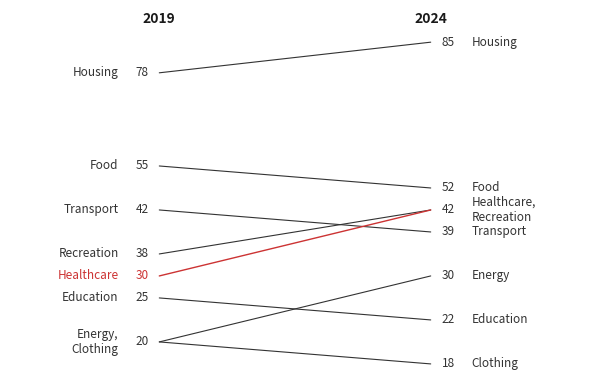

Reproduce this figure in Python.
import numpy as np
import matplotlib.pyplot as plt
from collections import defaultdict

def _nudge_positions(values, min_gap):
    """
    Given an array of y-positions, iteratively push overlapping labels apart
    so no two are closer than min_gap. Preserves relative order.
    """
    pos = np.array(values, dtype=float)
    order = np.argsort(pos)
    pos_sorted = pos[order]

    for _ in range(100):
        moved = False
        for j in range(1, len(pos_sorted)):
            gap = pos_sorted[j] - pos_sorted[j - 1]
            if gap < min_gap:
                shift = (min_gap - gap) / 2
                pos_sorted[j - 1] -= shift
                pos_sorted[j]     += shift
                moved = True
        if not moved:
            break

    result = np.empty_like(pos)
    result[order] = pos_sorted
    return result


def _merge_labels_by_value(vals, lbls):
    """Return a dict mapping each unique value -> merged label string."""
    groups = defaultdict(list)
    for v, l in zip(vals, lbls):
        groups[v].append(l)
    return {v: ",\n".join(ls) for v, ls in groups.items()}


def slopegraph(
    labels,
    left,
    right,
    left_label="Before",
    right_label="After",
    title=None,
    ax=None,
    sort_by="left",
    highlight_top=None,
    figsize=None,
    min_label_gap=None,
    decimal_places=1,
):
    """
    Tufte-style slopegraph comparing values across two states.

    Items that share the same value on the left side are automatically
    merged into a single label on the left (and vice versa on the right),
    while each row still draws its own slope line.  This produces a
    fan/bundle effect for tied values.

    Parameters
    ----------
    labels : array-like of str
    left   : array-like of float
    right  : array-like of float
    left_label, right_label : str
    title  : str, optional
    ax     : matplotlib Axes, optional
    sort_by : {"left", "right", "difference", "label"}
    highlight_top : int, optional
    figsize : tuple, optional
    min_label_gap : float, optional
    decimal_places : int, optional
        Number of decimal places for numeric labels. Defaults to 1.

    Returns
    -------
    fig, ax
    """

    # ------------------------------------------------------------------
    # 0. Validate & coerce
    # ------------------------------------------------------------------
    labels = np.array(labels)
    left   = np.array(left,  dtype=float)
    right  = np.array(right, dtype=float)
    n = len(labels)

    if not (len(left) == len(right) == n):
        raise ValueError("labels, left, and right must be the same length.")

    # ------------------------------------------------------------------
    # 0b. Build merged label maps independently per side.
    #     Each unique left value gets one merged label; same for right.
    #     Every original row still contributes its own slope line.
    # ------------------------------------------------------------------
    left_label_map  = _merge_labels_by_value(left,  labels)
    right_label_map = _merge_labels_by_value(right, labels)

    # ------------------------------------------------------------------
    # 1. Vertical positioning
    # ------------------------------------------------------------------
    all_vals = np.concatenate([left, right])
    vmin, vmax = all_vals.min(), all_vals.max()
    span = vmax - vmin or 1.0
    pad  = span * 0.05

    y_lo = vmin - pad
    y_hi = vmax + pad

    # ------------------------------------------------------------------
    # 2. Nudge once on the union of all values, then rescale back to the
    #     original data range so there is no net vertical shift.
    #     min_label_gap is scaled up for merged labels so multi-line
    #     labels don't overlap their neighbours.
    # ------------------------------------------------------------------
    max_lines = max(
        max(len(v.split(",\n")) for v in left_label_map.values()),
        max(len(v.split(",\n")) for v in right_label_map.values()),
    )
    if min_label_gap is None:
        min_label_gap = span * 0.05 * max(1, max_lines * 0.75)

    all_unique_vals = np.array(sorted(
        set(left_label_map.keys()) | set(right_label_map.keys())
    ), dtype=float)

    nudged_all_vals = _nudge_positions(all_unique_vals, min_label_gap)

    # Rescale nudged positions back to the original data range so that
    # the nudging doesn't introduce a net vertical shift.
    orig_min, orig_max   = all_unique_vals.min(), all_unique_vals.max()
    nudge_min, nudge_max = nudged_all_vals.min(), nudged_all_vals.max()
    if nudge_max > nudge_min:
        nudged_all_vals = (
            (nudged_all_vals - nudge_min) / (nudge_max - nudge_min)
            * (orig_max - orig_min) + orig_min
        )

    nudge_map   = dict(zip(all_unique_vals, nudged_all_vals))
    left_nudge  = nudge_map
    right_nudge = nudge_map

    # Track which merged labels have already been drawn on each side
    left_drawn  = set()
    right_drawn = set()

    # ------------------------------------------------------------------
    # 3. Draw order
    # ------------------------------------------------------------------
    if sort_by == "left":
        draw_order = np.argsort(left)
    elif sort_by == "right":
        draw_order = np.argsort(right)
    elif sort_by == "difference":
        draw_order = np.argsort(np.abs(right - left))
    elif sort_by == "label":
        draw_order = np.argsort(labels)
    else:
        raise ValueError(
            f"sort_by must be 'left', 'right', 'difference', or 'label'; got {sort_by!r}"
        )

    # ------------------------------------------------------------------
    # 4. Highlight mask
    # ------------------------------------------------------------------
    if highlight_top is not None:
        top_indices = set(np.argsort(np.abs(right - left))[-highlight_top:])
    else:
        top_indices = set()

    # ------------------------------------------------------------------
    # 5. Figure / axes
    # ------------------------------------------------------------------
    if figsize is None:
        figsize = (6, max(4, n * 0.45))

    if ax is None:
        fig, ax = plt.subplots(figsize=figsize)
    else:
        fig = ax.figure

    X_LEFT  = 0.0
    X_RIGHT = 1.0

    # ------------------------------------------------------------------
    # 6. Draw lines and labels
    # ------------------------------------------------------------------
    fmt = f"{{:.{decimal_places}f}}"

    for i in draw_order:
        highlighted = i in top_indices

        color  = [0.8, 0.2, 0.2] if highlighted else [0.2, 0.2, 0.2]
        lw     = 1.0             if highlighted else 0.8
        zorder = 3               if highlighted else 2

        lv = left[i]
        rv = right[i]

        # Slope line — endpoints follow nudged label positions
        ax.plot(
            [X_LEFT, X_RIGHT],
            [left_nudge[lv], right_nudge[rv]],
            color=color,
            linewidth=lw,
            alpha=1.0,
            solid_capstyle="round",
            zorder=zorder,
        )

        # Left label — draw once per unique left value
        if lv not in left_drawn:
            merged = left_label_map[lv]
            # Price — close to the axis
            ax.text(
                X_LEFT - 0.04, left_nudge[lv],
                fmt.format(lv),
                ha="right", va="center",
                fontsize=8.5, color=color, fontfamily="sans-serif",
            )
            # Category name(s) — further out
            ax.text(
                X_LEFT - 0.15, left_nudge[lv],
                merged,
                ha="right", va="center",
                fontsize=8.5, color=color, fontfamily="sans-serif",
            )
            left_drawn.add(lv)

        # Right label — draw once per unique right value
        if rv not in right_drawn:
            merged = right_label_map[rv]
            # Price — close to the axis
            ax.text(
                X_RIGHT + 0.04, right_nudge[rv],
                fmt.format(rv),
                ha="left", va="center",
                fontsize=8.5, color=color, fontfamily="sans-serif",
            )
            # Category name(s) — further out
            ax.text(
                X_RIGHT + 0.15, right_nudge[rv],
                merged,
                ha="left", va="center",
                fontsize=8.5, color=color, fontfamily="sans-serif",
            )
            right_drawn.add(rv)

    # ------------------------------------------------------------------
    # 7. Column headers
    # ------------------------------------------------------------------
    header_y = y_hi

    ax.text(X_LEFT,  header_y, left_label,
            ha="center", va="bottom",
            fontsize=10, fontfamily="sans-serif",
            fontweight="bold", color="#1a1a1a")

    ax.text(X_RIGHT, header_y, right_label,
            ha="center", va="bottom",
            fontsize=10, fontfamily="sans-serif",
            fontweight="bold", color="#1a1a1a")

    if title:
        ax.text(0.5, header_y, title,
                ha="center", va="bottom",
                fontsize=12, fontfamily="sans-serif",
                fontstyle="italic", color="#1a1a1a")

    # ------------------------------------------------------------------
    # 8. Tufte-style cleanup
    # ------------------------------------------------------------------
    nudged_min = min(nudged_all_vals)
    nudged_max = max(nudged_all_vals)

    ax.set_xlim(-0.55, 1.55)
    ax.set_ylim(min(y_lo, nudged_min - pad * 0.5),
                max(y_hi, nudged_max) + pad)
    ax.set_xticks([])
    ax.set_yticks([])
    for spine in ax.spines.values():
        spine.set_visible(False)

    ax.set_facecolor("white")
    fig.patch.set_facecolor("white")

    plt.tight_layout()
    return fig, ax


# ----------------------------------------------------------------------
# Demo
# ----------------------------------------------------------------------
def main():
    categories = [
        "Transport", "Housing", "Food", "Healthcare",
        "Education", "Energy", "Recreation", "Clothing",
    ]
    before = [42, 78, 55, 30, 25, 20, 38, 20]
    after  = [39, 85, 52, 42, 22, 30, 42, 18]

    fig, ax = slopegraph(
        labels=categories,
        left=before,
        right=after,
        left_label="2019",
        right_label="2024",
        sort_by="difference",
        highlight_top=1,
        decimal_places=0
    )

    plt.tight_layout()
    plt.show()


if __name__ == "__main__":
    main()
